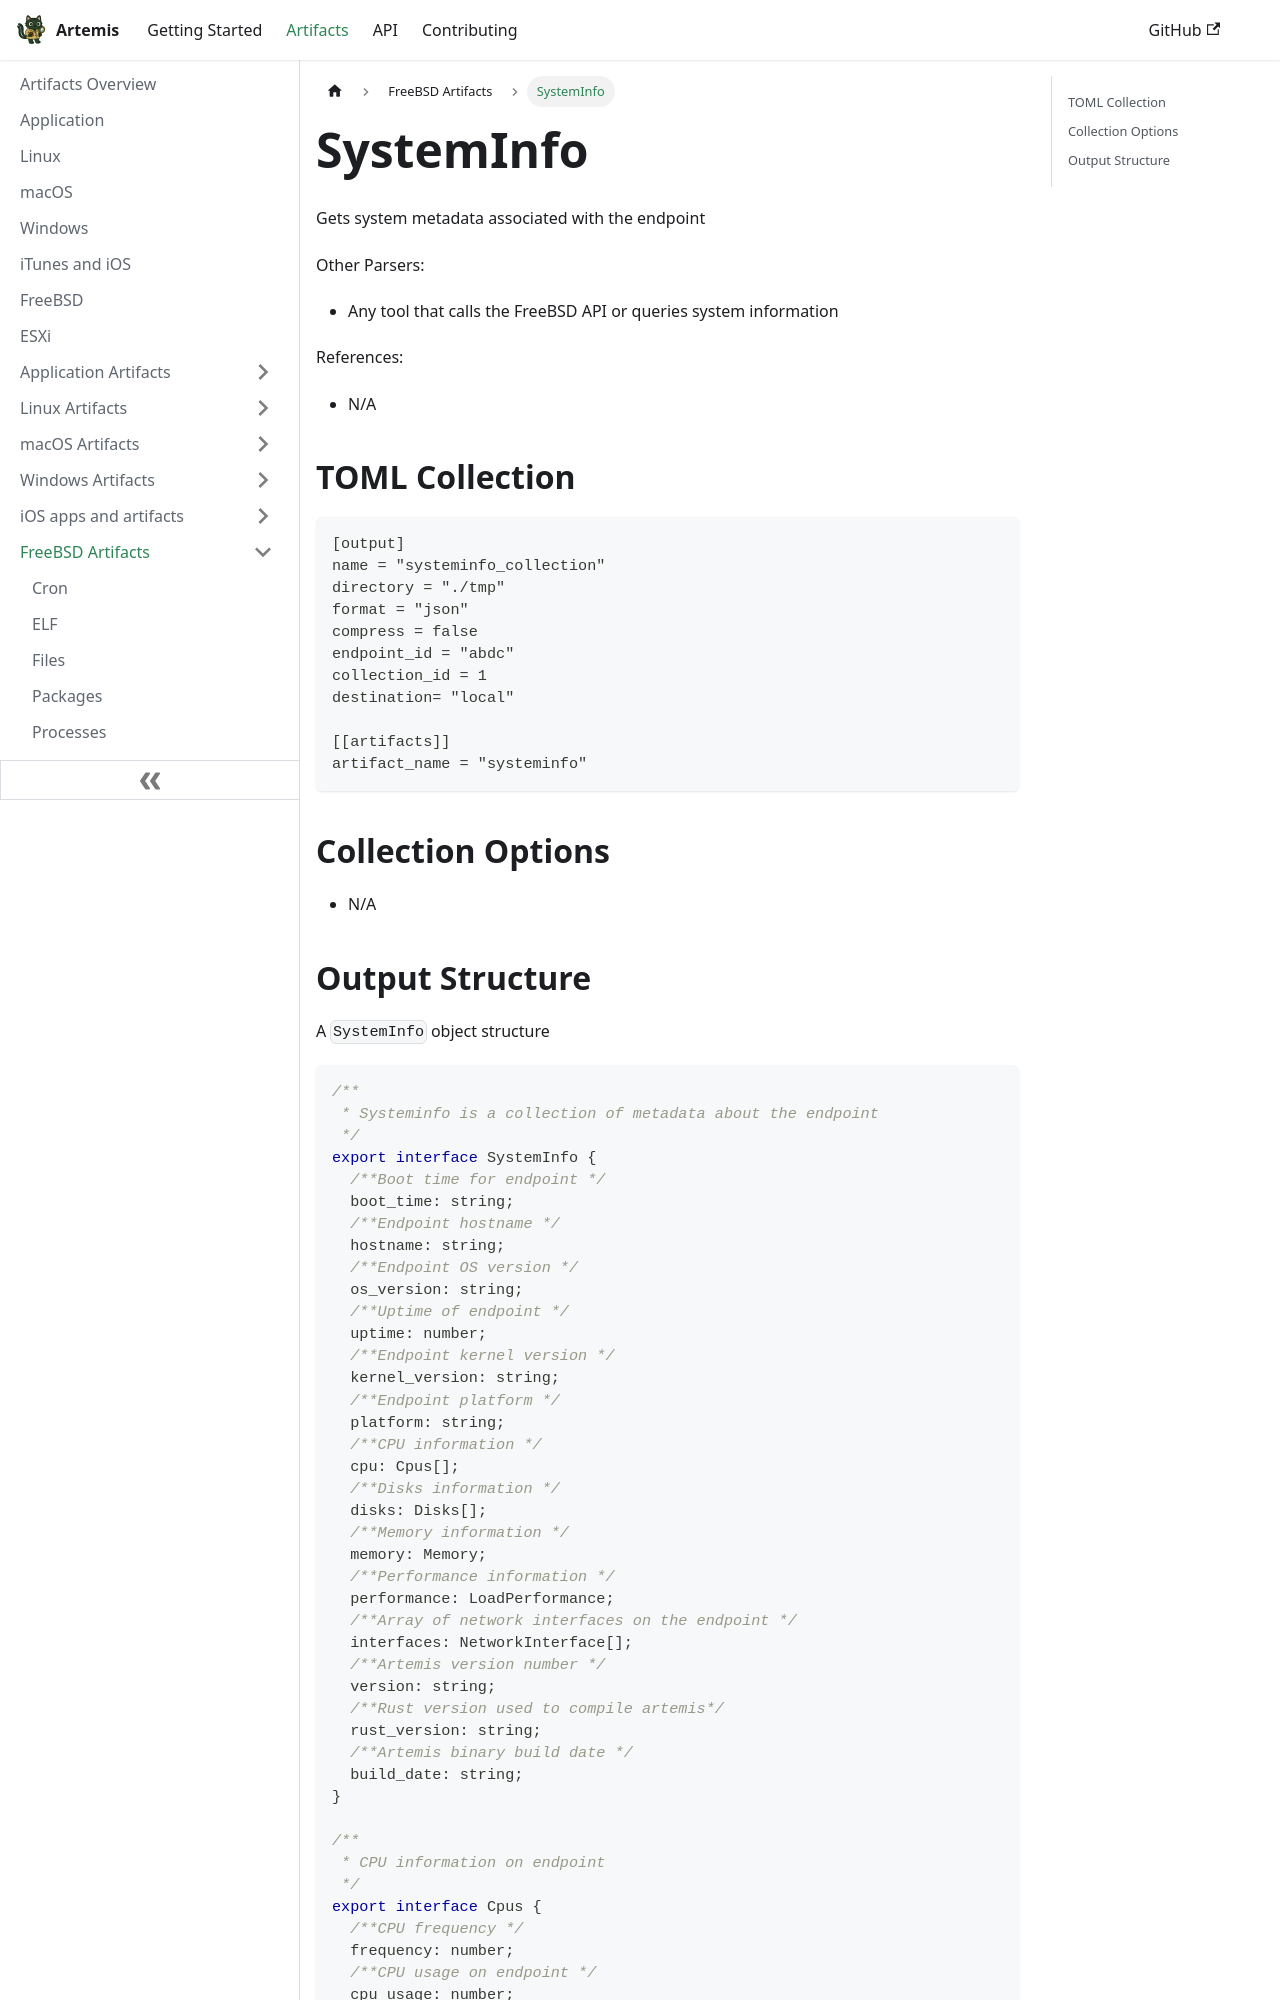

repository: puffyCid/artemis-api · page: docs/Artifacts/FreeBSD Artifacts/systeminfo.html · generator: docusaurus

---
description: FreeBSD system information
keywords:
  - freebsd
---

# SystemInfo

Gets system metadata associated with the endpoint

Other Parsers:

- Any tool that calls the FreeBSD API or queries system information

References:

- N/A

## TOML Collection

```toml
[output]
name = "systeminfo_collection"
directory = "./tmp"
format = "json"
compress = false
endpoint_id = "abdc"
collection_id = 1
destination= "local"

[[artifacts]]
artifact_name = "systeminfo"
```

## Collection Options

- N/A
